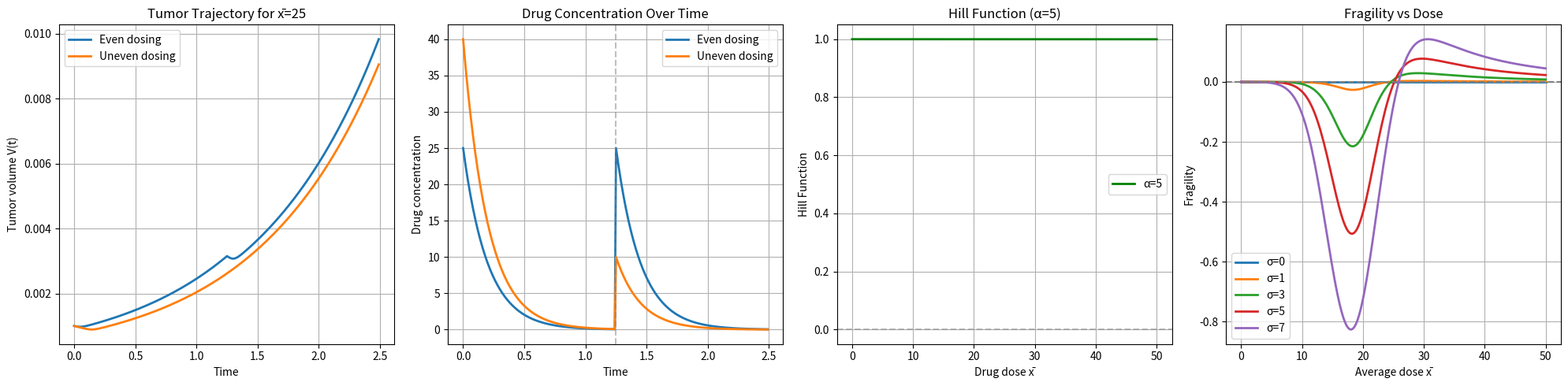

Source code (Python):
# This script plots the 1-Compartment PK model from Pierek with (α>0) and without (α=0) drug decay.
# This code generates a plot for only one α value.

import numpy as np
import matplotlib.pyplot as plt

# Parameters
T = 2.5             
alpha = 5   #! 0,0.3,0.5 in Pierek    
dose_values = np.linspace(0, 50, 200)
sigma_values = [0,1,3,5,7] #! 1,3,5,7 in Pierek
dt = 0.01
V0 = 0.001  #! From paper (read off of graph)
n = 10 #! From paper
C = 20 #! From paper
E0 = 1  #! From paper
E1 = -1  #! From paper

# Hill function
def hill_effect(x, n, C):
    return E0 + (x**n * (E1 - E0)) / (x**n + C**n)

# Tumor growth function
def simulate_tumor(x_bar, sigma):
    t = np.arange(0, T, dt)
    x_t = np.zeros_like(t)  #Makes t number of zeros
    for i, ti in enumerate(t):
        if 0 <= ti < T/2:
            x_t[i] = (x_bar + sigma) * np.exp(-alpha * ti)
        else:
            x_t[i] = (x_bar - sigma) * np.exp(-alpha * (ti - T/2))
    
    V = np.zeros_like(t)
    V[0] = V0
    for i in range(1, len(t)):
        V[i] = V[i-1] * np.exp(hill_effect(x_t[i-1], n, C) * dt)
    
    return t, x_t, V

# Fragility Function
def fragility_function(x_bar, sigma):
    _, _, V_even = simulate_tumor(x_bar, 0)
    _, _, V_uneven = simulate_tumor(x_bar, sigma)
    fragility = (V_uneven[-1] - V_even[-1]) / V0
    return fragility



#Finding values for plots

# Tumor trajectory and drug concentrations to mimic graphs in paper
t_even, x_even, v_even = simulate_tumor(x_bar=25, sigma=0)
t_uneven, x_uneven, v_uneven = simulate_tumor(x_bar=25, sigma=15)

# Hill function 
# Compute average drug concentration for each dose using current alpha
avg_concentrations = []
for x_bar in dose_values:
    t = np.arange(0, T, dt)
    x_t = np.zeros_like(t)
    for i, ti in enumerate(t):
        if 0 <= ti < T/2:
            x_t[i] = x_bar * np.exp(-alpha * ti)
        else:
            x_t[i] = x_bar * np.exp(-alpha * (ti - T/2))
    # Average drug concentration over time
    avg_x = np.mean(x_t)
    avg_concentrations.append(avg_x)

hill_curve = hill_effect(np.array(avg_concentrations), n, C)

# Fragility analysis
fragility_results = {}

for sigma in sigma_values:
    fragility_list = []
    for x_bar in dose_values:
        _, _, V_even = simulate_tumor(x_bar, 0)
        _, _, V_uneven = simulate_tumor(x_bar, sigma)
        frag = (V_uneven[-1] - V_even[-1]) / V0
        fragility_list.append(frag)
    fragility_results[sigma] = np.array(fragility_list)



# Plot 
fig, axs = plt.subplots(1, 4, figsize=(20, 5)) 

# Tumor trajectory
axs[0].plot(t_even, v_even, lw=2, label='Even dosing')
axs[0].plot(t_uneven, v_uneven, lw=2, label='Uneven dosing')
axs[0].set_xlabel('Time')
axs[0].set_ylabel('Tumor volume V(t)')
axs[0].set_title('Tumor Trajectory for x̄=25')
axs[0].legend()
axs[0].grid(True)

# Drug concentration
axs[1].plot(t_even, x_even, lw=2, label='Even dosing')
axs[1].plot(t_uneven, x_uneven, lw=2, label='Uneven dosing')
axs[1].axvline(T/2, color='gray', linestyle='--', alpha=0.5)
axs[1].set_xlabel('Time')
axs[1].set_ylabel('Drug concentration')
axs[1].set_title('Drug Concentration Over Time')
axs[1].legend()
axs[1].grid(True)

# Hill function vs Dose 
axs[2].plot(dose_values, hill_curve, lw=2, color='green', label=f'α={alpha}')
axs[2].axhline(0, color='gray', linestyle='--', alpha=0.5)
axs[2].set_xlabel('Drug dose x̄')
axs[2].set_ylabel('Hill Function')
axs[2].set_title(f'Hill Function (α={alpha})')
axs[2].legend()
axs[2].grid(True)


# Fragility curve
for sigma in sigma_values:
    axs[3].plot(dose_values, fragility_results[sigma],
                lw=2, label=f'σ={sigma}')
axs[3].axhline(0, color='gray', linestyle='--')
axs[3].set_xlabel('Average dose x̄')
axs[3].set_ylabel('Fragility')
axs[3].set_title('Fragility vs Dose')
axs[3].legend()
axs[3].grid(True)

plt.tight_layout()
plt.show()
